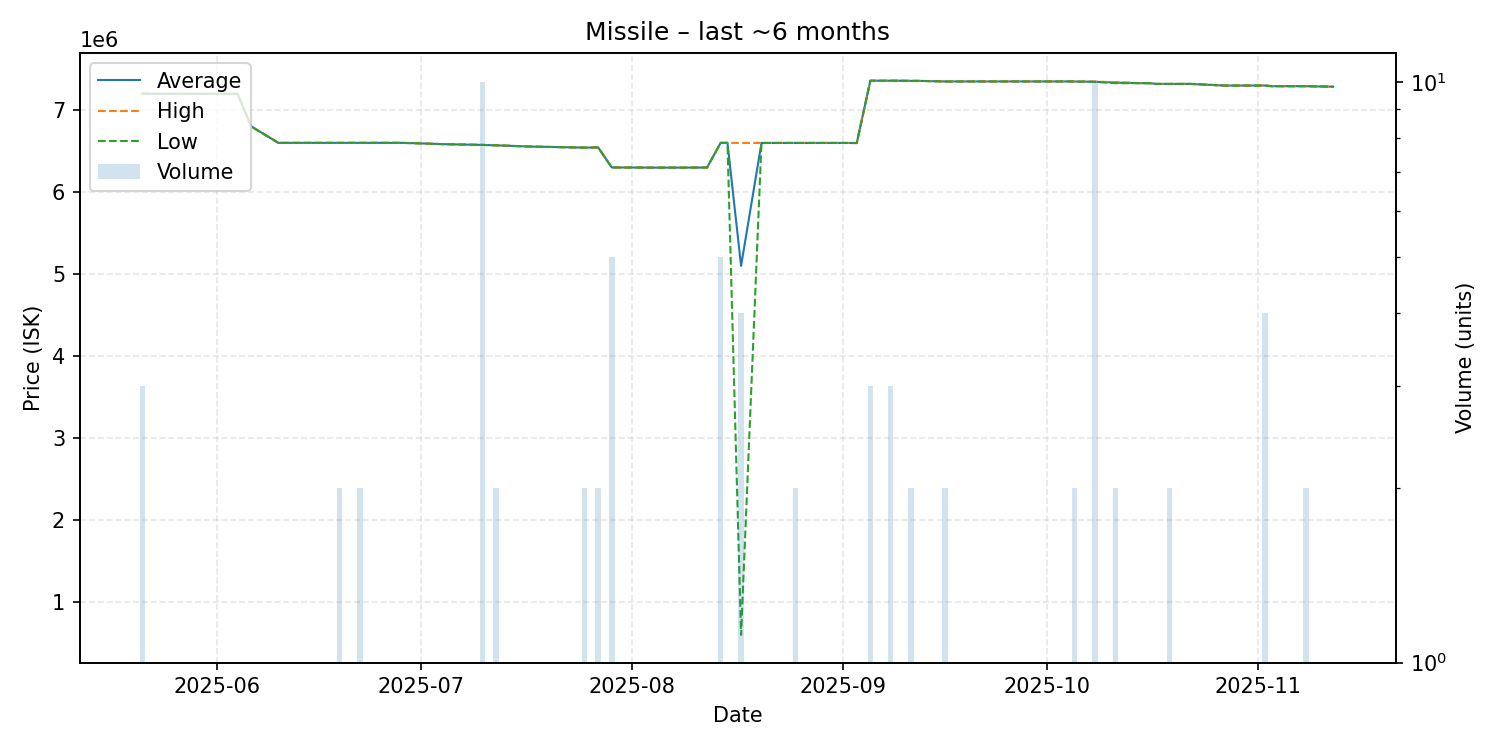

Data behind this chart, as committed beside it:
date, average, highest, lowest, order_count, volume
2025-05-21, 7199000, 7199000, 7199000, 1, 3
2025-05-22, 7199000, 7199000, 7199000, 1, 1
2025-05-23, 7196000, 7196000, 7196000, 1, 1
2025-05-25, 7197000, 7197000, 7197000, 1, 1
2025-05-26, 7197000, 7197000, 7197000, 1, 1
2025-05-30, 7197000, 7197000, 7197000, 1, 1
2025-05-31, 7197000, 7197000, 7197000, 1, 1
2025-06-04, 7197000, 7197000, 7197000, 1, 1
2025-06-06, 6800000, 6800000, 6800000, 1, 1
2025-06-10, 6599000, 6599000, 6599000, 1, 1
2025-06-11, 6599000, 6599000, 6599000, 1, 1
2025-06-12, 6599000, 6599000, 6599000, 1, 1
2025-06-17, 6599000, 6599000, 6599000, 1, 1
2025-06-19, 6599000, 6599000, 6599000, 2, 2
2025-06-22, 6599000, 6599000, 6599000, 2, 2
2025-06-23, 6599000, 6599000, 6599000, 1, 1
2025-06-24, 6599000, 6599000, 6599000, 1, 1
2025-06-25, 6599000, 6599000, 6599000, 1, 1
2025-06-27, 6599000, 6599000, 6599000, 1, 1
2025-06-28, 6599000, 6599000, 6599000, 1, 1
2025-06-30, 6595000, 6595000, 6595000, 1, 1
2025-07-04, 6584000, 6584000, 6584000, 1, 1
2025-07-06, 6580000, 6580000, 6580000, 1, 1
2025-07-10, 6574000, 6574000, 6574000, 1, 10
2025-07-12, 6569000, 6569000, 6569000, 2, 2
2025-07-15, 6560000, 6560000, 6560000, 1, 1
2025-07-17, 6554000, 6554000, 6554000, 1, 1
2025-07-25, 6541000, 6541000, 6541000, 1, 2
2025-07-27, 6543000, 6543000, 6543000, 2, 2
2025-07-29, 6299000, 6299000, 6299000, 1, 5
2025-08-04, 6297000, 6297000, 6297000, 1, 1
2025-08-05, 6297000, 6297000, 6297000, 1, 1
2025-08-08, 6297000, 6297000, 6297000, 1, 1
2025-08-12, 6298000, 6298000, 6298000, 1, 1
2025-08-14, 6599000, 6599000, 6599000, 1, 5
2025-08-15, 6599000, 6599000, 6599000, 1, 1
2025-08-17, 5098250, 6598000, 599000, 4, 4
2025-08-20, 6598000, 6598000, 6598000, 1, 1
2025-08-25, 6598000, 6598000, 6598000, 2, 2
2025-08-27, 6598000, 6598000, 6598000, 1, 1
2025-08-29, 6598000, 6598000, 6598000, 1, 1
2025-08-30, 6598000, 6598000, 6598000, 1, 1
2025-08-31, 6598000, 6598000, 6598000, 1, 1
2025-09-01, 6598000, 6598000, 6598000, 1, 1
2025-09-03, 6597000, 6597000, 6597000, 1, 1
2025-09-05, 7357000, 7357000, 7357000, 1, 3
2025-09-06, 7357000, 7357000, 7357000, 1, 1
2025-09-07, 7357000, 7357000, 7357000, 1, 1
2025-09-08, 7357000, 7357000, 7357000, 3, 3
2025-09-09, 7357000, 7357000, 7357000, 1, 1
2025-09-11, 7355000, 7355000, 7355000, 2, 2
2025-09-12, 7355000, 7355000, 7355000, 1, 1
2025-09-16, 7348000, 7348000, 7348000, 2, 2
2025-09-20, 7348000, 7348000, 7348000, 1, 1
2025-10-04, 7348000, 7348000, 7348000, 1, 1
2025-10-05, 7347000, 7347000, 7347000, 2, 2
2025-10-08, 7344400, 7345000, 7344000, 2, 10
2025-10-11, 7333500, 7340000, 7327000, 2, 2
2025-10-15, 7327000, 7327000, 7327000, 1, 1
2025-10-16, 7327000, 7327000, 7327000, 1, 1
... 9 more rows
